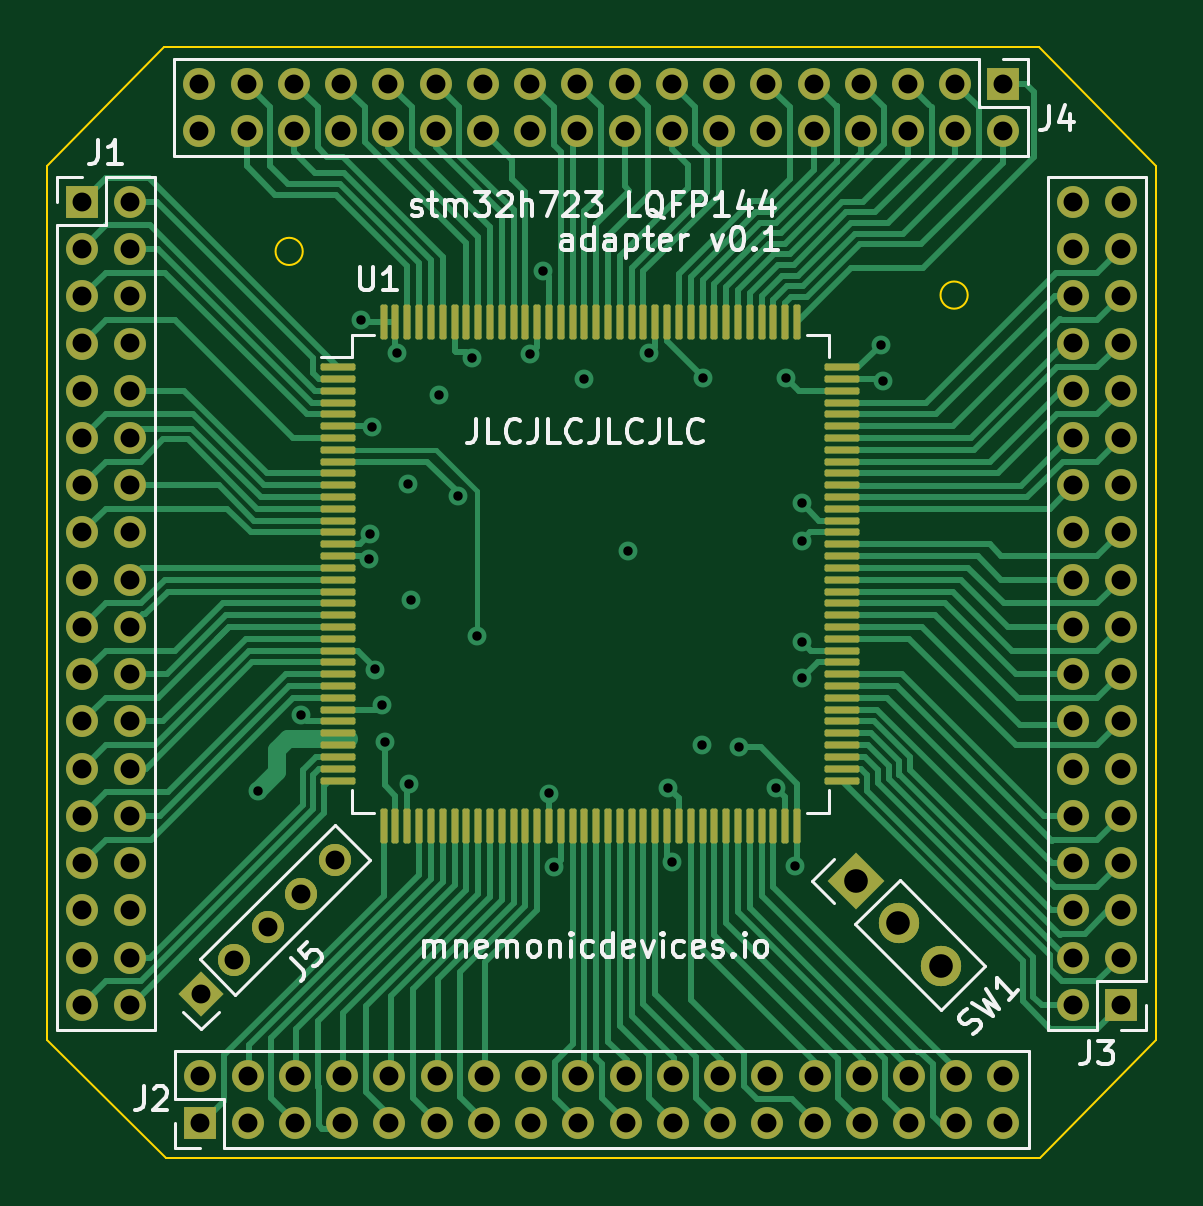
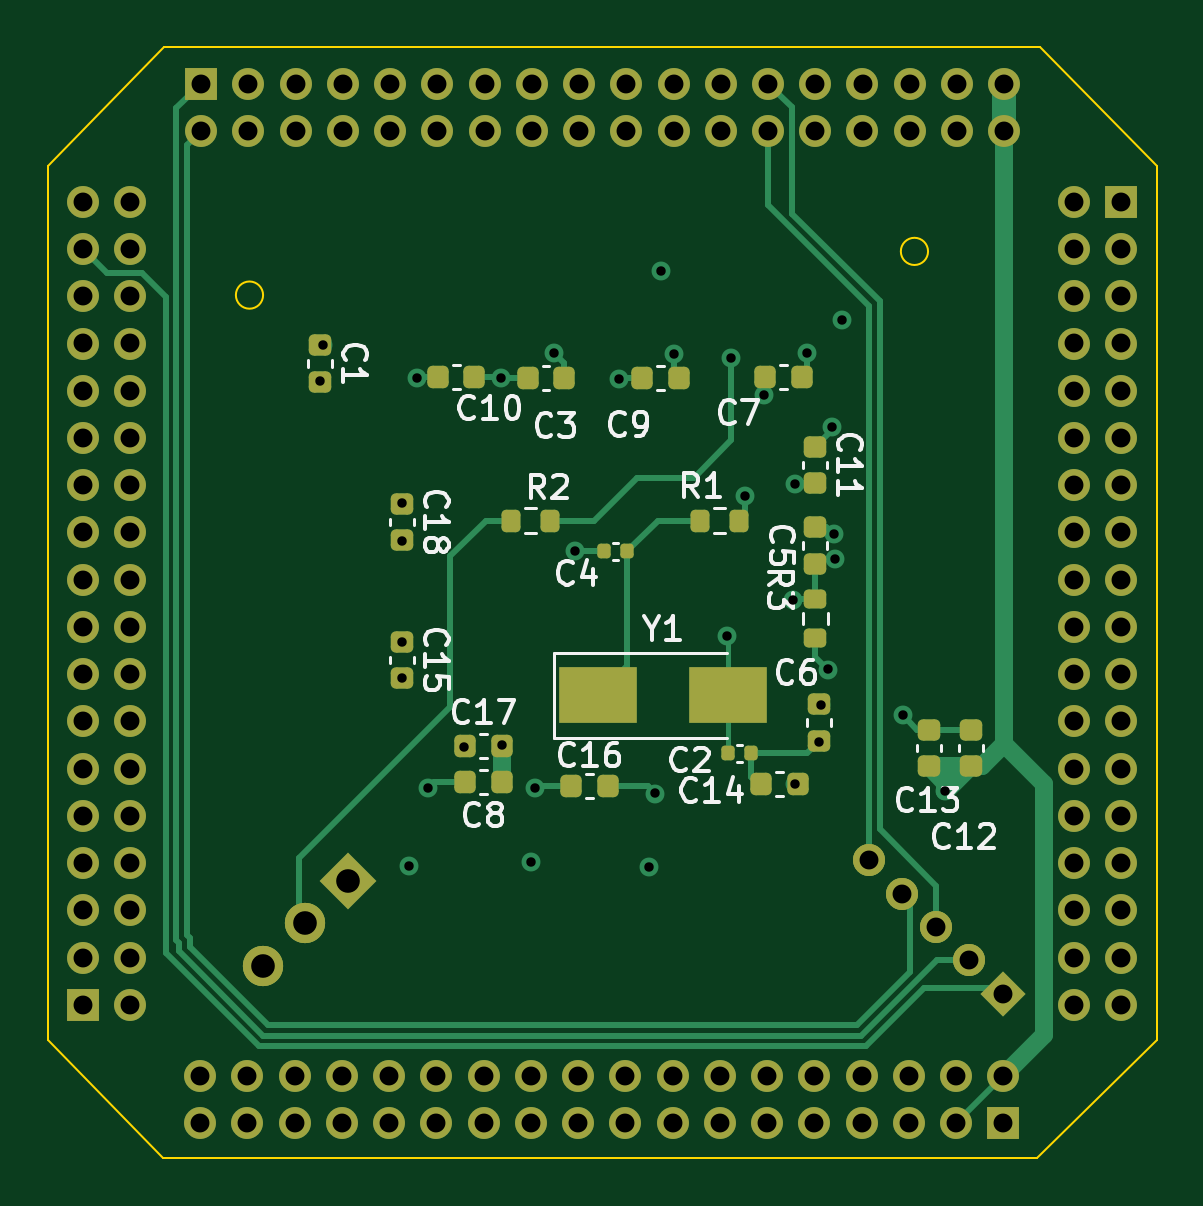
Circuit board: 12 layer files. Board 46.9 x 47.0 mm.
- bottom_copper: stm32h7-B_Cu.gbr (21926 bytes)
- bottom_mask: stm32h7-B_Mask.gbr (8067 bytes)
- paste: stm32h7-B_Paste.gbr (3434 bytes)
- bottom_silk: stm32h7-B_Silkscreen.gbr (19937 bytes)
- outline: stm32h7-Edge_Cuts.gbr (1052 bytes)
- top_copper: stm32h7-F_Cu.gbr (48790 bytes)
- top_mask: stm32h7-F_Mask.gbr (9373 bytes)
- paste: stm32h7-F_Paste.gbr (4740 bytes)
- top_silk: stm32h7-F_Silkscreen.gbr (20671 bytes)
- drill: stm32h7-NPTH.drl (323 bytes)
- drill: stm32h7-PTH.drl (3476 bytes)
- inner_copper: stm32h7-Power.gbr (139721 bytes)

=== bottom_copper: stm32h7-B_Cu.gbr (21926 bytes, source omitted) ===
=== bottom_mask: stm32h7-B_Mask.gbr (8067 bytes, source omitted) ===
=== paste: stm32h7-B_Paste.gbr (3434 bytes, source withheld) ===
=== bottom_silk: stm32h7-B_Silkscreen.gbr (19937 bytes, source omitted) ===
=== outline: stm32h7-Edge_Cuts.gbr ===
%TF.GenerationSoftware,KiCad,Pcbnew,(5.99.0-10369-gb59bf064b4)*%
%TF.CreationDate,2021-07-27T07:29:01+02:00*%
%TF.ProjectId,stm32h7,73746d33-3268-4372-9e6b-696361645f70,rev?*%
%TF.SameCoordinates,Original*%
%TF.FileFunction,Profile,NP*%
%FSLAX46Y46*%
G04 Gerber Fmt 4.6, Leading zero omitted, Abs format (unit mm)*
G04 Created by KiCad (PCBNEW (5.99.0-10369-gb59bf064b4)) date 2021-07-27 07:29:01*
%MOMM*%
%LPD*%
G01*
G04 APERTURE LIST*
%TA.AperFunction,Profile*%
%ADD10C,0.100000*%
%TD*%
G04 APERTURE END LIST*
D10*
X12100000Y-54050000D02*
X12100000Y-17050000D01*
X54100000Y-12000000D02*
X59050000Y-17050000D01*
X59050000Y-17050000D02*
X59050000Y-54050000D01*
X54150000Y-59050000D02*
X17150000Y-59050000D01*
X51076000Y-22500000D02*
G75*
G03*
X51076000Y-22500000I-576000J0D01*
G01*
X12100000Y-17050000D02*
X17050000Y-12000000D01*
X17150000Y-59050000D02*
X12100000Y-54050000D01*
X17050000Y-12000000D02*
X54100000Y-12000000D01*
X59050000Y-54050000D02*
X54150000Y-59050000D01*
X22926000Y-20650000D02*
G75*
G03*
X22926000Y-20650000I-576000J0D01*
G01*
M02*

=== top_copper: stm32h7-F_Cu.gbr (48790 bytes, source omitted) ===
=== top_mask: stm32h7-F_Mask.gbr (9373 bytes, source omitted) ===
=== paste: stm32h7-F_Paste.gbr ===
%TF.GenerationSoftware,KiCad,Pcbnew,(5.99.0-10369-gb59bf064b4)*%
%TF.CreationDate,2021-07-27T07:29:01+02:00*%
%TF.ProjectId,stm32h7,73746d33-3268-4372-9e6b-696361645f70,rev?*%
%TF.SameCoordinates,Original*%
%TF.FileFunction,Paste,Top*%
%TF.FilePolarity,Positive*%
%FSLAX46Y46*%
G04 Gerber Fmt 4.6, Leading zero omitted, Abs format (unit mm)*
G04 Created by KiCad (PCBNEW (5.99.0-10369-gb59bf064b4)) date 2021-07-27 07:29:01*
%MOMM*%
%LPD*%
G01*
G04 APERTURE LIST*
G04 Aperture macros list*
%AMRoundRect*
0 Rectangle with rounded corners*
0 $1 Rounding radius*
0 $2 $3 $4 $5 $6 $7 $8 $9 X,Y pos of 4 corners*
0 Add a 4 corners polygon primitive as box body*
4,1,4,$2,$3,$4,$5,$6,$7,$8,$9,$2,$3,0*
0 Add four circle primitives for the rounded corners*
1,1,$1+$1,$2,$3*
1,1,$1+$1,$4,$5*
1,1,$1+$1,$6,$7*
1,1,$1+$1,$8,$9*
0 Add four rect primitives between the rounded corners*
20,1,$1+$1,$2,$3,$4,$5,0*
20,1,$1+$1,$4,$5,$6,$7,0*
20,1,$1+$1,$6,$7,$8,$9,0*
20,1,$1+$1,$8,$9,$2,$3,0*%
G04 Aperture macros list end*
%ADD10RoundRect,0.075000X-0.662500X-0.075000X0.662500X-0.075000X0.662500X0.075000X-0.662500X0.075000X0*%
%ADD11RoundRect,0.075000X-0.075000X-0.662500X0.075000X-0.662500X0.075000X0.662500X-0.075000X0.662500X0*%
G04 APERTURE END LIST*
D10*
%TO.C,U1*%
X24437500Y-25550000D03*
X24437500Y-26050000D03*
X24437500Y-26550000D03*
X24437500Y-27050000D03*
X24437500Y-27550000D03*
X24437500Y-28050000D03*
X24437500Y-28550000D03*
X24437500Y-29050000D03*
X24437500Y-29550000D03*
X24437500Y-30050000D03*
X24437500Y-30550000D03*
X24437500Y-31050000D03*
X24437500Y-31550000D03*
X24437500Y-32050000D03*
X24437500Y-32550000D03*
X24437500Y-33050000D03*
X24437500Y-33550000D03*
X24437500Y-34050000D03*
X24437500Y-34550000D03*
X24437500Y-35050000D03*
X24437500Y-35550000D03*
X24437500Y-36050000D03*
X24437500Y-36550000D03*
X24437500Y-37050000D03*
X24437500Y-37550000D03*
X24437500Y-38050000D03*
X24437500Y-38550000D03*
X24437500Y-39050000D03*
X24437500Y-39550000D03*
X24437500Y-40050000D03*
X24437500Y-40550000D03*
X24437500Y-41050000D03*
X24437500Y-41550000D03*
X24437500Y-42050000D03*
X24437500Y-42550000D03*
X24437500Y-43050000D03*
D11*
X26350000Y-44962500D03*
X26850000Y-44962500D03*
X27350000Y-44962500D03*
X27850000Y-44962500D03*
X28350000Y-44962500D03*
X28850000Y-44962500D03*
X29350000Y-44962500D03*
X29850000Y-44962500D03*
X30350000Y-44962500D03*
X30850000Y-44962500D03*
X31350000Y-44962500D03*
X31850000Y-44962500D03*
X32350000Y-44962500D03*
X32850000Y-44962500D03*
X33350000Y-44962500D03*
X33850000Y-44962500D03*
X34350000Y-44962500D03*
X34850000Y-44962500D03*
X35350000Y-44962500D03*
X35850000Y-44962500D03*
X36350000Y-44962500D03*
X36850000Y-44962500D03*
X37350000Y-44962500D03*
X37850000Y-44962500D03*
X38350000Y-44962500D03*
X38850000Y-44962500D03*
X39350000Y-44962500D03*
X39850000Y-44962500D03*
X40350000Y-44962500D03*
X40850000Y-44962500D03*
X41350000Y-44962500D03*
X41850000Y-44962500D03*
X42350000Y-44962500D03*
X42850000Y-44962500D03*
X43350000Y-44962500D03*
X43850000Y-44962500D03*
D10*
X45762500Y-43050000D03*
X45762500Y-42550000D03*
X45762500Y-42050000D03*
X45762500Y-41550000D03*
X45762500Y-41050000D03*
X45762500Y-40550000D03*
X45762500Y-40050000D03*
X45762500Y-39550000D03*
X45762500Y-39050000D03*
X45762500Y-38550000D03*
X45762500Y-38050000D03*
X45762500Y-37550000D03*
X45762500Y-37050000D03*
X45762500Y-36550000D03*
X45762500Y-36050000D03*
X45762500Y-35550000D03*
X45762500Y-35050000D03*
X45762500Y-34550000D03*
X45762500Y-34050000D03*
X45762500Y-33550000D03*
X45762500Y-33050000D03*
X45762500Y-32550000D03*
X45762500Y-32050000D03*
X45762500Y-31550000D03*
X45762500Y-31050000D03*
X45762500Y-30550000D03*
X45762500Y-30050000D03*
X45762500Y-29550000D03*
X45762500Y-29050000D03*
X45762500Y-28550000D03*
X45762500Y-28050000D03*
X45762500Y-27550000D03*
X45762500Y-27050000D03*
X45762500Y-26550000D03*
X45762500Y-26050000D03*
X45762500Y-25550000D03*
D11*
X43850000Y-23637500D03*
X43350000Y-23637500D03*
X42850000Y-23637500D03*
X42350000Y-23637500D03*
X41850000Y-23637500D03*
X41350000Y-23637500D03*
X40850000Y-23637500D03*
X40350000Y-23637500D03*
X39850000Y-23637500D03*
X39350000Y-23637500D03*
X38850000Y-23637500D03*
X38350000Y-23637500D03*
X37850000Y-23637500D03*
X37350000Y-23637500D03*
X36850000Y-23637500D03*
X36350000Y-23637500D03*
X35850000Y-23637500D03*
X35350000Y-23637500D03*
X34850000Y-23637500D03*
X34350000Y-23637500D03*
X33850000Y-23637500D03*
X33350000Y-23637500D03*
X32850000Y-23637500D03*
X32350000Y-23637500D03*
X31850000Y-23637500D03*
X31350000Y-23637500D03*
X30850000Y-23637500D03*
X30350000Y-23637500D03*
X29850000Y-23637500D03*
X29350000Y-23637500D03*
X28850000Y-23637500D03*
X28350000Y-23637500D03*
X27850000Y-23637500D03*
X27350000Y-23637500D03*
X26850000Y-23637500D03*
X26350000Y-23637500D03*
%TD*%
M02*

=== top_silk: stm32h7-F_Silkscreen.gbr (20671 bytes, source omitted) ===
=== drill: stm32h7-NPTH.drl ===
M48
; DRILL file {KiCad (5.99.0-10369-gb59bf064b4)} date Tuesday, July 27, 2021 at 07:05:48 AM
; FORMAT={-:-/ absolute / inch / decimal}
; #@! TF.CreationDate,2021-07-27T07:05:48+02:00
; #@! TF.GenerationSoftware,Kicad,Pcbnew,(5.99.0-10369-gb59bf064b4)
; #@! TF.FileFunction,NonPlated,1,4,NPTH
FMAT,2
INCH
%
G90
G05
T0
M30

=== drill: stm32h7-PTH.drl ===
M48
; DRILL file {KiCad (5.99.0-10369-gb59bf064b4)} date Tuesday, July 27, 2021 at 07:05:48 AM
; FORMAT={-:-/ absolute / inch / decimal}
; #@! TF.CreationDate,2021-07-27T07:05:48+02:00
; #@! TF.GenerationSoftware,Kicad,Pcbnew,(5.99.0-10369-gb59bf064b4)
; #@! TF.FileFunction,Plated,1,4,PTH
FMAT,2
INCH
; #@! TA.AperFunction,Plated,PTH,ViaDrill
T1C0.0157
; #@! TA.AperFunction,Plated,PTH,ComponentDrill
T2C0.0315
; #@! TA.AperFunction,Plated,PTH,ComponentDrill
T3C0.0394
%
G90
G05
T1
X0.8287Y-1.7126
X0.8996Y-1.5856
X1.0Y-0.9272
X1.0123Y-1.3261
X1.0147Y-1.2848
X1.0177Y-1.1063
X1.0236Y-1.5098
X1.0354Y-1.5689
X1.0394Y-1.6299
X1.0591Y-0.9823
X1.0787Y-1.2008
X1.0797Y-1.7008
X1.0827Y-1.3937
X1.1299Y-1.0531
X1.1616Y-1.2203
X1.185Y-0.9902
X1.1929Y-1.4547
X1.2815Y-0.9843
X1.3031Y-0.8465
X1.313Y-1.7165
X1.3218Y-1.8386
X1.372Y-1.0256
X1.4449Y-1.313
X1.4804Y-0.9825
X1.5118Y-1.7067
X1.5187Y-1.8307
X1.5679Y-1.6358
X1.5689Y-1.0236
X1.6299Y-1.6398
X1.6909Y-1.7067
X1.7087Y-1.0236
X1.7224Y-1.8366
X1.7343Y-1.2323
X1.7343Y-1.2953
X1.7343Y-1.4636
X1.7343Y-1.5246
X1.8661Y-0.9685
X1.8701Y-1.0295
T2
X0.5354Y-0.7303
X0.5354Y-0.8091
X0.5354Y-0.8878
X0.5354Y-0.9665
X0.5354Y-1.0453
X0.5354Y-1.124
X0.5354Y-1.2028
X0.5354Y-1.2815
X0.5354Y-1.3602
X0.5354Y-1.439
X0.5354Y-1.5177
X0.5354Y-1.5965
X0.5354Y-1.6752
X0.5354Y-1.7539
X0.5354Y-1.8327
X0.5354Y-1.9114
X0.5354Y-1.9902
X0.5354Y-2.0689
X0.6142Y-0.7303
X0.6142Y-0.8091
X0.6142Y-0.8878
X0.6142Y-0.9665
X0.6142Y-1.0453
X0.6142Y-1.124
X0.6142Y-1.2028
X0.6142Y-1.2815
X0.6142Y-1.3602
X0.6142Y-1.439
X0.6142Y-1.5177
X0.6142Y-1.5965
X0.6142Y-1.6752
X0.6142Y-1.7539
X0.6142Y-1.8327
X0.6142Y-1.9114
X0.6142Y-1.9902
X0.6142Y-2.0689
X0.7303Y-0.5335
X0.7303Y-0.6122
X0.7319Y-2.187
X0.7319Y-2.2657
X0.7331Y-2.0503
X0.7888Y-1.9947
X0.8091Y-0.5335
X0.8091Y-0.6122
X0.8106Y-2.187
X0.8106Y-2.2657
X0.8445Y-1.939
X0.8878Y-0.5335
X0.8878Y-0.6122
X0.8894Y-2.187
X0.8894Y-2.2657
X0.9002Y-1.8833
X0.9558Y-1.8276
X0.9665Y-0.5335
X0.9665Y-0.6122
X0.9681Y-2.187
X0.9681Y-2.2657
X1.0453Y-0.5335
X1.0453Y-0.6122
X1.0469Y-2.187
X1.0469Y-2.2657
X1.124Y-0.5335
X1.124Y-0.6122
X1.1256Y-2.187
X1.1256Y-2.2657
X1.2028Y-0.5335
X1.2028Y-0.6122
X1.2043Y-2.187
X1.2043Y-2.2657
X1.2815Y-0.5335
X1.2815Y-0.6122
X1.2831Y-2.187
X1.2831Y-2.2657
X1.3602Y-0.5335
X1.3602Y-0.6122
X1.3618Y-2.187
X1.3618Y-2.2657
X1.439Y-0.5335
X1.439Y-0.6122
X1.4406Y-2.187
X1.4406Y-2.2657
X1.5177Y-0.5335
X1.5177Y-0.6122
X1.5193Y-2.187
X1.5193Y-2.2657
X1.5965Y-0.5335
X1.5965Y-0.6122
X1.598Y-2.187
X1.598Y-2.2657
X1.6752Y-0.5335
X1.6752Y-0.6122
X1.6768Y-2.187
X1.6768Y-2.2657
X1.7539Y-0.5335
X1.7539Y-0.6122
X1.7555Y-2.187
X1.7555Y-2.2657
X1.8327Y-0.5335
X1.8327Y-0.6122
X1.8343Y-2.187
X1.8343Y-2.2657
X1.9114Y-0.5335
X1.9114Y-0.6122
X1.913Y-2.187
X1.913Y-2.2657
X1.9902Y-0.5335
X1.9902Y-0.6122
X1.9917Y-2.187
X1.9917Y-2.2657
X2.0689Y-0.5335
X2.0689Y-0.6122
X2.0705Y-2.187
X2.0705Y-2.2657
X2.187Y-0.7303
X2.187Y-0.8091
X2.187Y-0.8878
X2.187Y-0.9665
X2.187Y-1.0453
X2.187Y-1.124
X2.187Y-1.2028
X2.187Y-1.2815
X2.187Y-1.3602
X2.187Y-1.439
X2.187Y-1.5177
X2.187Y-1.5965
X2.187Y-1.6752
X2.187Y-1.7539
X2.187Y-1.8327
X2.187Y-1.9114
X2.187Y-1.9902
X2.187Y-2.0689
X2.2657Y-0.7303
X2.2657Y-0.8091
X2.2657Y-0.8878
X2.2657Y-0.9665
X2.2657Y-1.0453
X2.2657Y-1.124
X2.2657Y-1.2028
X2.2657Y-1.2815
X2.2657Y-1.3602
X2.2657Y-1.439
X2.2657Y-1.5177
X2.2657Y-1.5965
X2.2657Y-1.6752
X2.2657Y-1.7539
X2.2657Y-1.8327
X2.2657Y-1.9114
X2.2657Y-1.9902
X2.2657Y-2.0689
T3
X1.8248Y-1.8622
X1.8955Y-1.9329
X1.9662Y-2.0036
T0
M30

=== inner_copper: stm32h7-Power.gbr (139721 bytes, source omitted) ===
